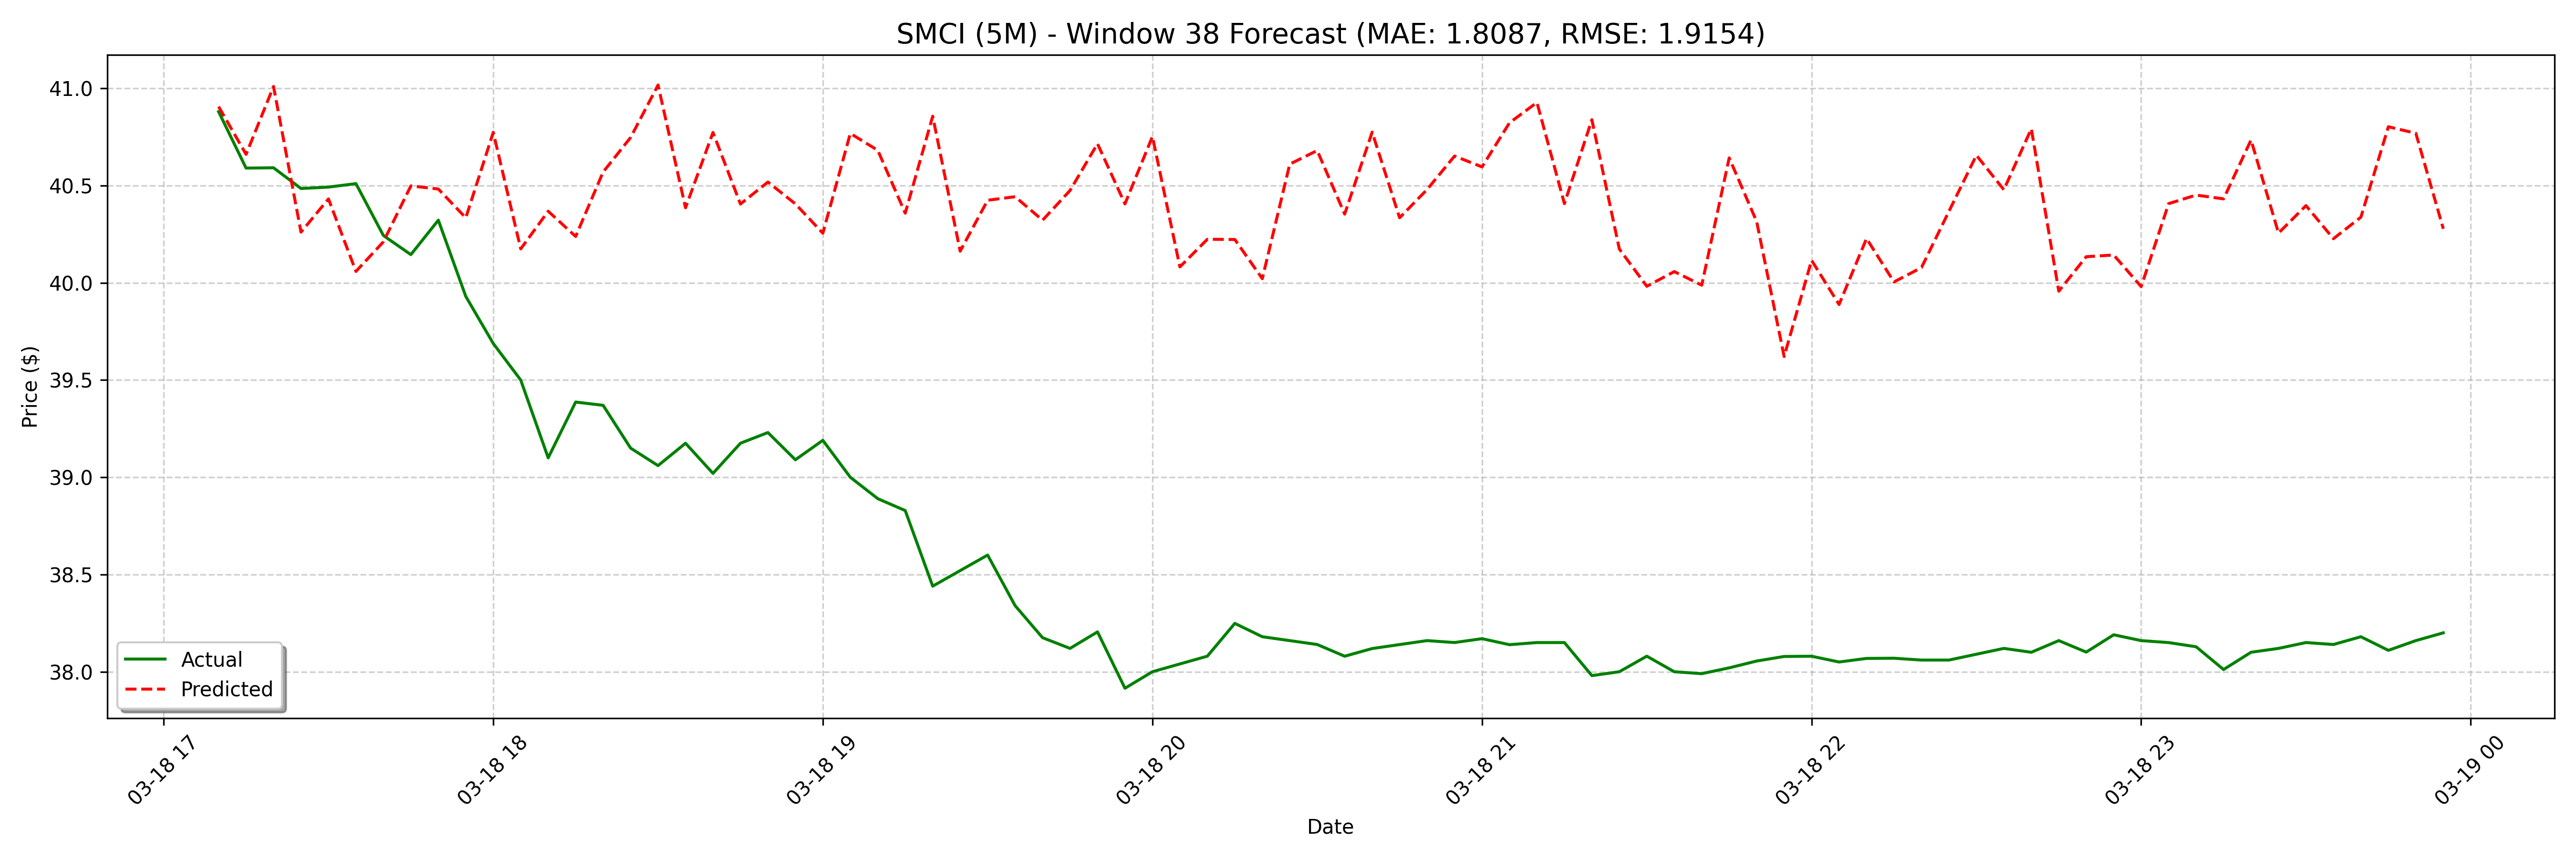

The file beside this chart, header and first rows:
date, actual, forecast
2025-03-18 17:10:00, 40.88, 40.91
2025-03-18 17:15:00, 40.59, 40.66
2025-03-18 17:20:00, 40.59, 41.01
2025-03-18 17:25:00, 40.49, 40.26
2025-03-18 17:30:00, 40.49, 40.43
2025-03-18 17:35:00, 40.51, 40.06
2025-03-18 17:40:00, 40.24, 40.21
2025-03-18 17:45:00, 40.15, 40.5
2025-03-18 17:50:00, 40.32, 40.48
2025-03-18 17:55:00, 39.93, 40.33
2025-03-18 18:00:00, 39.69, 40.77
2025-03-18 18:05:00, 39.5, 40.17
2025-03-18 18:10:00, 39.1, 40.37
2025-03-18 18:15:00, 39.39, 40.24
2025-03-18 18:20:00, 39.37, 40.57
2025-03-18 18:25:00, 39.15, 40.75
2025-03-18 18:30:00, 39.06, 41.02
2025-03-18 18:35:00, 39.17, 40.39
2025-03-18 18:40:00, 39.02, 40.77
2025-03-18 18:45:00, 39.17, 40.41
2025-03-18 18:50:00, 39.23, 40.52
2025-03-18 18:55:00, 39.09, 40.41
2025-03-18 19:00:00, 39.19, 40.26
2025-03-18 19:05:00, 39.0, 40.77
2025-03-18 19:10:00, 38.89, 40.68
2025-03-18 19:15:00, 38.83, 40.36
2025-03-18 19:20:00, 38.44, 40.86
2025-03-18 19:25:00, 38.52, 40.16
2025-03-18 19:30:00, 38.6, 40.42
2025-03-18 19:35:00, 38.34, 40.44
2025-03-18 19:40:00, 38.17, 40.32
2025-03-18 19:45:00, 38.12, 40.47
2025-03-18 19:50:00, 38.2, 40.72
2025-03-18 19:55:00, 37.92, 40.41
2025-03-18 20:00:00, 38.0, 40.75
2025-03-18 20:05:00, 38.04, 40.08
2025-03-18 20:10:00, 38.08, 40.22
2025-03-18 20:15:00, 38.25, 40.22
2025-03-18 20:20:00, 38.18, 40.02
2025-03-18 20:25:00, 38.16, 40.61
2025-03-18 20:30:00, 38.14, 40.68
2025-03-18 20:35:00, 38.08, 40.35
2025-03-18 20:40:00, 38.12, 40.77
2025-03-18 20:45:00, 38.14, 40.33
2025-03-18 20:50:00, 38.16, 40.48
2025-03-18 20:55:00, 38.15, 40.65
2025-03-18 21:00:00, 38.17, 40.6
2025-03-18 21:05:00, 38.14, 40.82
2025-03-18 21:10:00, 38.15, 40.93
2025-03-18 21:15:00, 38.15, 40.41
2025-03-18 21:20:00, 37.98, 40.84
2025-03-18 21:25:00, 38.0, 40.17
2025-03-18 21:30:00, 38.08, 39.98
2025-03-18 21:35:00, 38.0, 40.06
2025-03-18 21:40:00, 37.99, 39.99
2025-03-18 21:45:00, 38.02, 40.64
2025-03-18 21:50:00, 38.05, 40.31
2025-03-18 21:55:00, 38.08, 39.62
2025-03-18 22:00:00, 38.08, 40.12
2025-03-18 22:05:00, 38.05, 39.89
... 68 more rows
